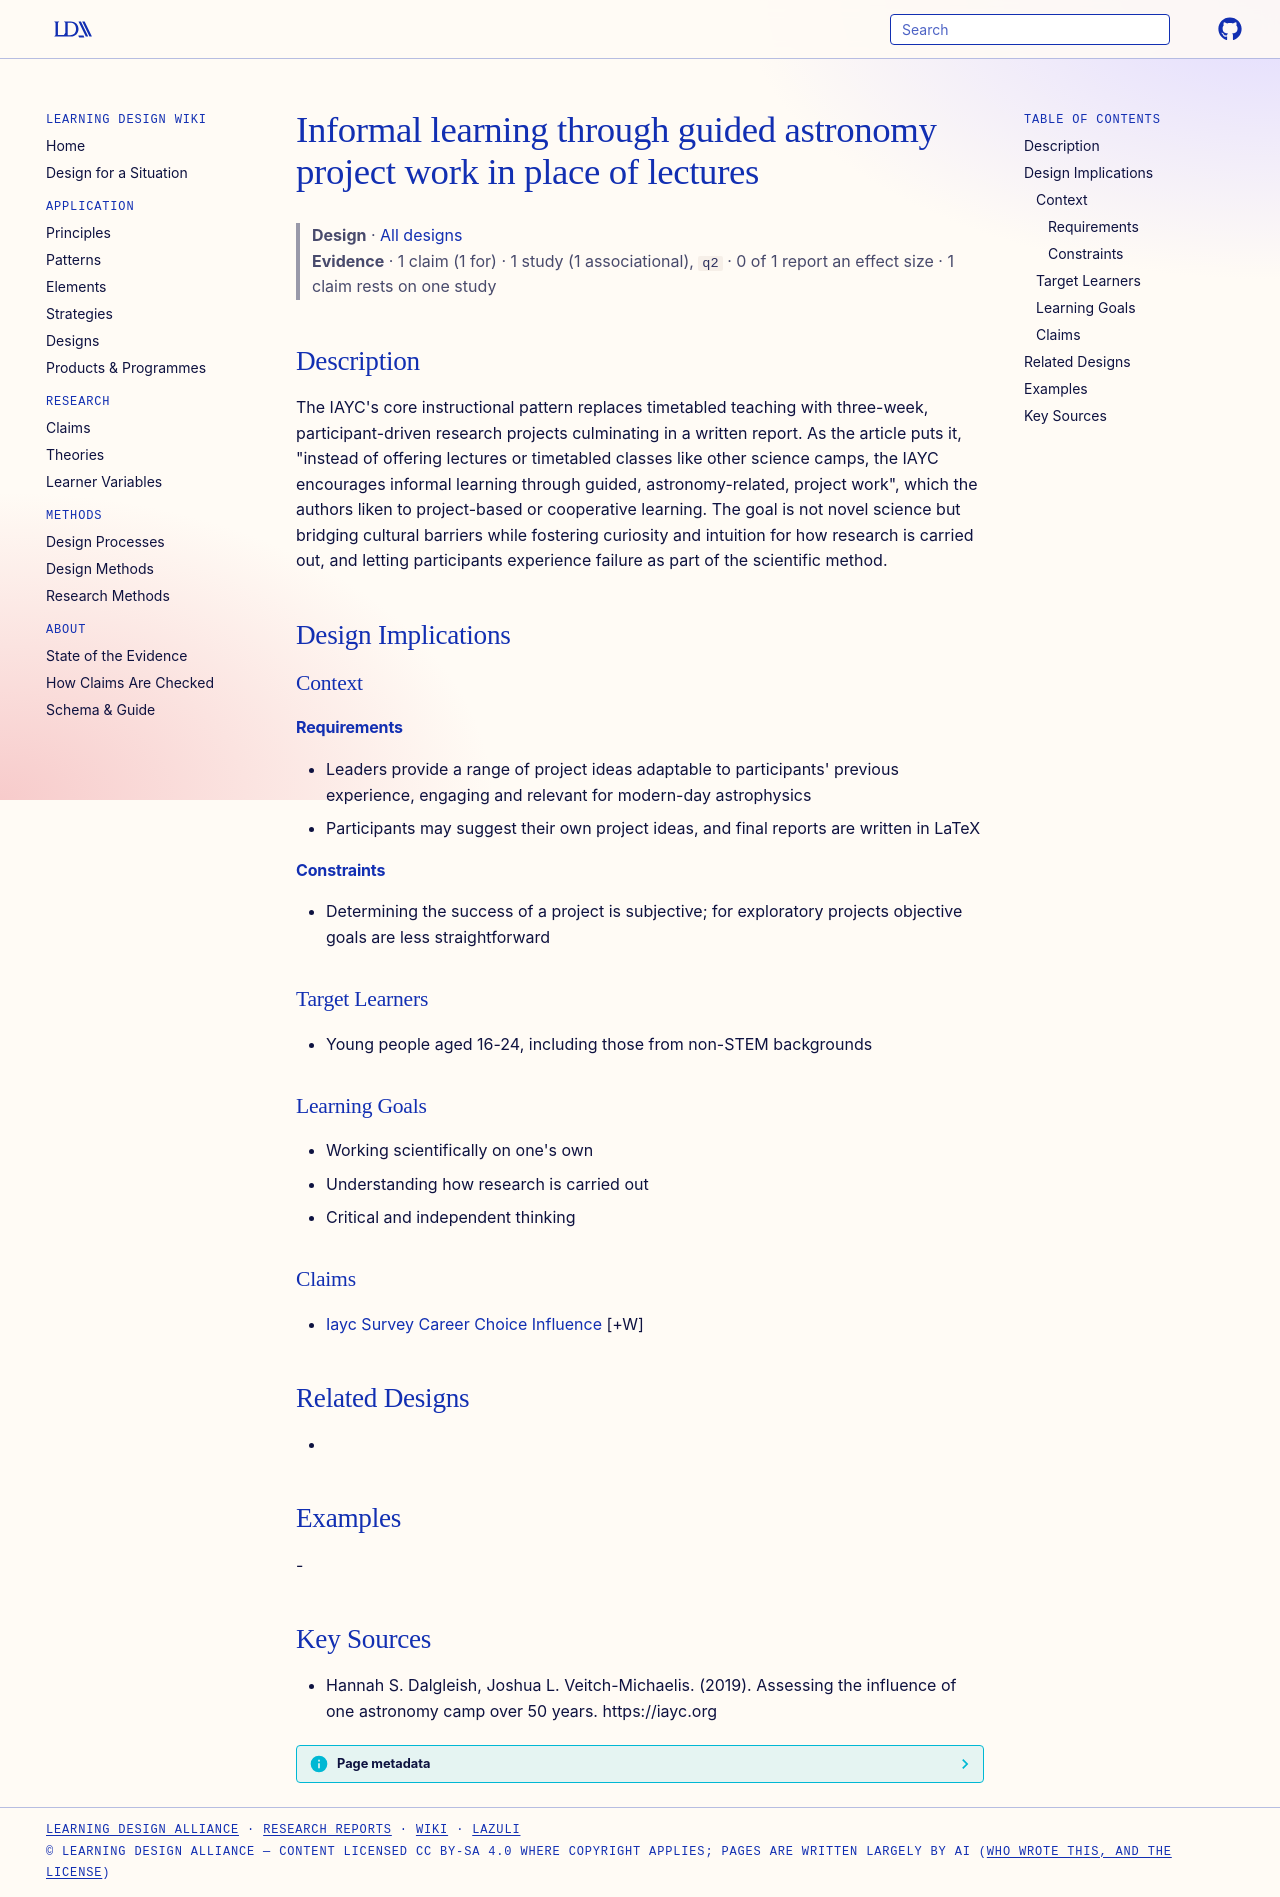

repository: Learning-Design-Alliance/learning-wiki · page: designs/iayc-informal-guided-project-work/index.html · generator: mkdocs

---
type: design
id: iayc-informal-guided-project-work
title: Informal learning through guided astronomy project work in place of lectures
description: "The IAYC's core instructional pattern replaces timetabled teaching with three-week, participant-driven research projects culminating in a written report."
status: review
generated:
  by: "process:settle-candidates"
  at: 2026-11-18
sources:
  - id: hannah-s-dalgleish-2019
    resource: "https://iayc.org"
    title: "Hannah S. Dalgleish, Joshua L. Veitch-Michaelis. (2019). Assessing the influence of one astronomy camp over 50 years. https://iayc.org"
    author: Hannah S. Dalgleish, Joshua L. Veitch-Michaelis
---

# Informal learning through guided astronomy project work in place of lectures

> **Design** · [All designs](index.md)
> **Evidence** · 1 claim (1 for) · 1 study (1 associational), `q2` · 0 of 1 report an effect size · 1 claim rests on one study

## Description
The IAYC's core instructional pattern replaces timetabled teaching with three-week, participant-driven research projects culminating in a written report. As the article puts it, "instead of offering lectures or timetabled classes like other science camps, the IAYC encourages informal learning through guided, astronomy-related, project work", which the authors liken to project-based or cooperative learning. The goal is not novel science but bridging cultural barriers while fostering curiosity and intuition for how research is carried out, and letting participants experience failure as part of the scientific method.

## Design Implications

### Context
#### Requirements
- Leaders provide a range of project ideas adaptable to participants' previous experience, engaging and relevant for modern-day astrophysics
- Participants may suggest their own project ideas, and final reports are written in LaTeX
#### Constraints
- Determining the success of a project is subjective; for exploratory projects objective goals are less straightforward

### Target Learners
- Young people aged 16-24, including those from non-STEM backgrounds

### Learning Goals
- Working scientifically on one's own
- Understanding how research is carried out
- Critical and independent thinking

### Claims
- [Iayc Survey Career Choice Influence](../claims/iayc-survey-career-choice-influence.md) [+W]

## Related Designs
- 

## Examples
-

## Key Sources
- Hannah S. Dalgleish, Joshua L. Veitch-Michaelis. (2019). Assessing the influence of one astronomy camp over 50 years. https://iayc.org
